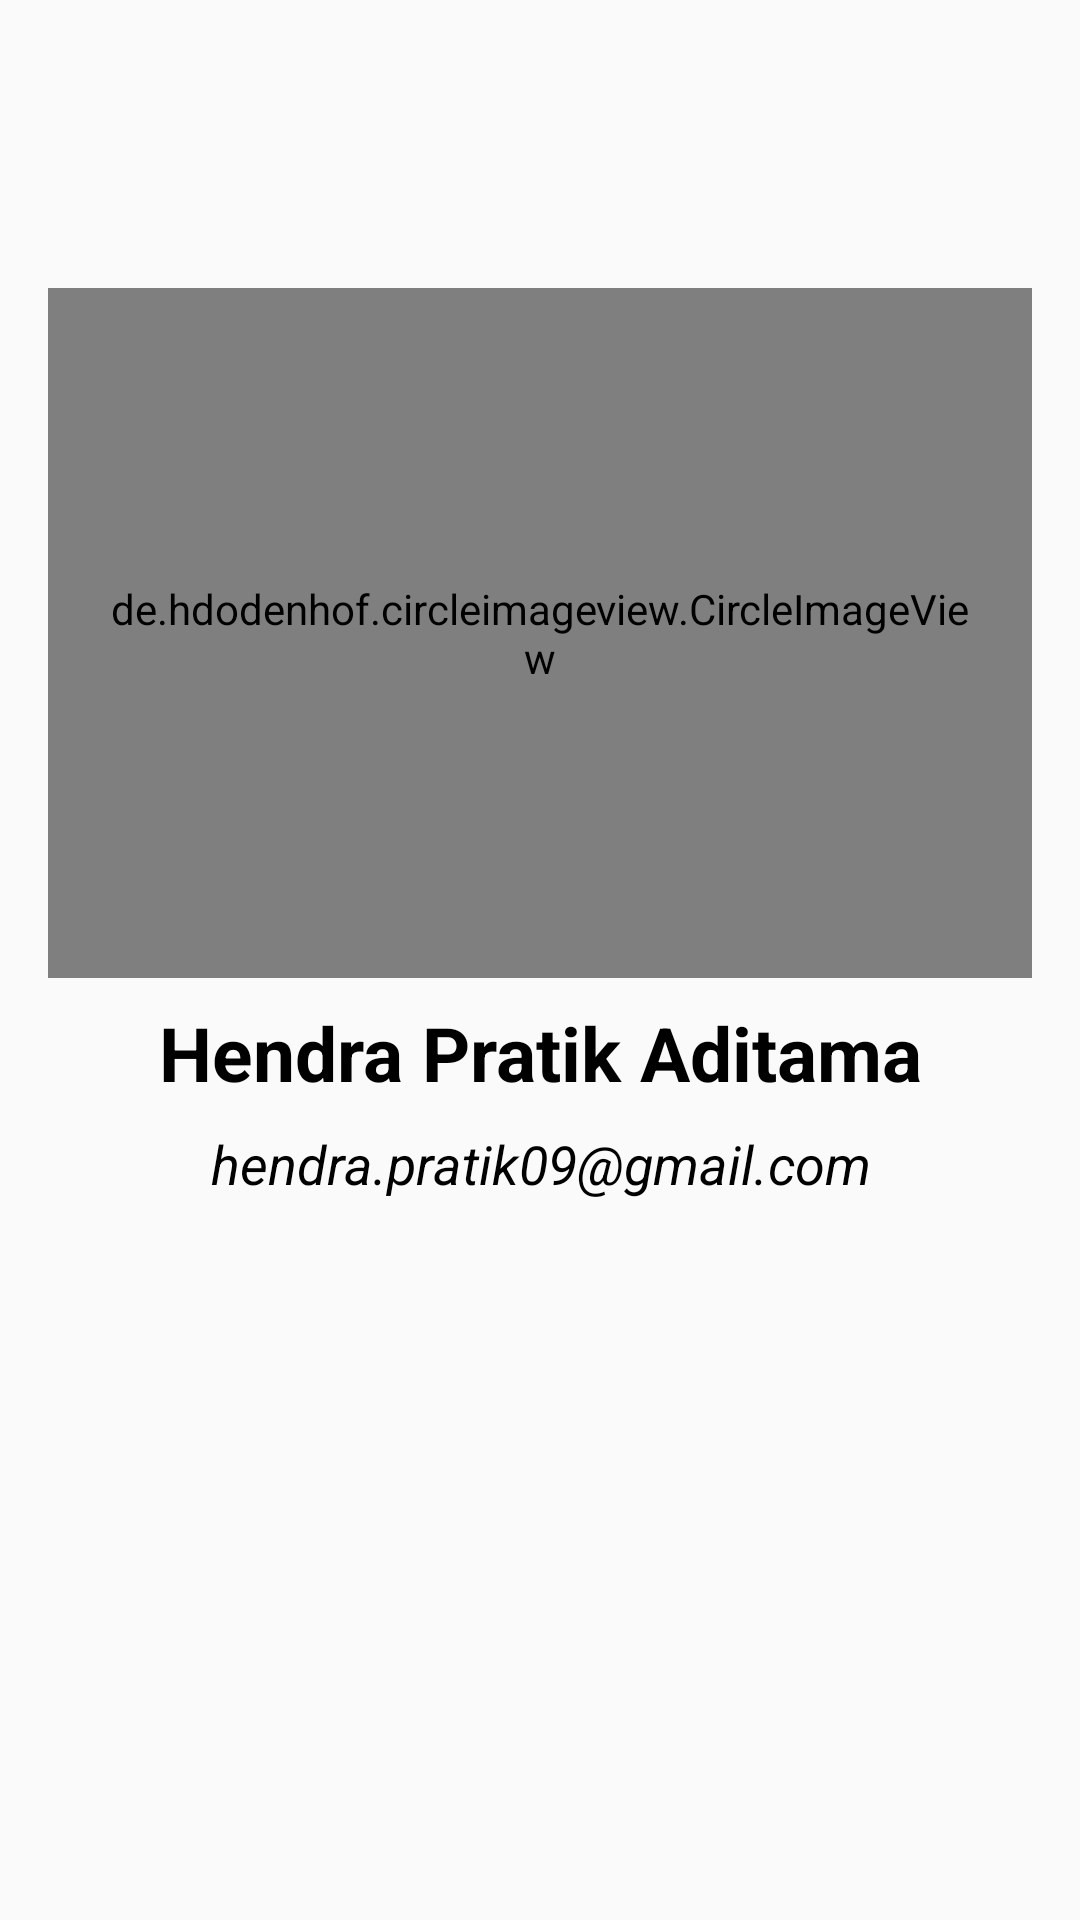

The Android layout XML behind this screen, and the referenced resources:
<!-- AndroidManifest.xml: application theme AppTheme -->
<!-- res/layout/activity_detail_profile.xml -->
<?xml version="1.0" encoding="utf-8"?>
<ScrollView
        xmlns:android="http://schemas.android.com/apk/res/android"
        xmlns:tools="http://schemas.android.com/tools"
        xmlns:app="http://schemas.android.com/apk/res-auto"
        android:layout_width="match_parent"
        android:layout_height="match_parent"
        tools:context=".DetailProfile"
        android:padding="16dp">

    <RelativeLayout
            android:layout_width="match_parent"
            android:layout_height="wrap_content">

        <de.hdodenhof.circleimageview.CircleImageView
                android:id="@+id/img_profile"
                android:layout_width="match_parent"
                android:layout_height="230dp"
                android:padding="16dp"
                android:layout_marginTop="80dp"
                android:src="@drawable/foto_diri"
                app:civ_border_width="3dp"
                app:civ_border_color="@android:color/black"
                android:layout_marginBottom="8dp"/>

        <TextView
                style="@style/content"
                android:id="@+id/my_name"
                android:textStyle="bold"
                android:text="@string/my_name"
                android:textSize="25sp"
                android:layout_below="@+id/img_profile"
                android:layout_marginBottom="8dp"/>

        <TextView
                style="@style/content"
                android:id="@+id/my_email"
                android:textStyle="italic"
                android:text="@string/my_email"
                android:textSize="18sp"
                android:layout_below="@+id/my_name"
                android:layout_marginBottom="80dp"/>
    </RelativeLayout>
</ScrollView>
<!-- resources referenced by this layout -->
<resources>
  <string name="my_email">hendra.pratik09@gmail.com</string>
  <string name="my_name">Hendra Pratik Aditama</string>
  <style name="content">
          <item name="android:layout_width">match_parent</item>
          <item name="android:layout_height">wrap_content</item>
          <item name="android:textColor">@android:color/black</item>
          <item name="android:textAlignment">center</item>
      </style>
  <style name="AppTheme" parent="Theme.AppCompat.Light.DarkActionBar">
          
          <item name="colorPrimary">@color/colorPrimary</item>
          <item name="colorPrimaryDark">@color/colorPrimaryDark</item>
          <item name="colorAccent">@color/colorAccent</item>
      </style>
  <color name="colorPrimary">#204362</color>
  <color name="colorPrimaryDark">#232d3b</color>
  <color name="colorAccent">#FF4081</color>
</resources>
